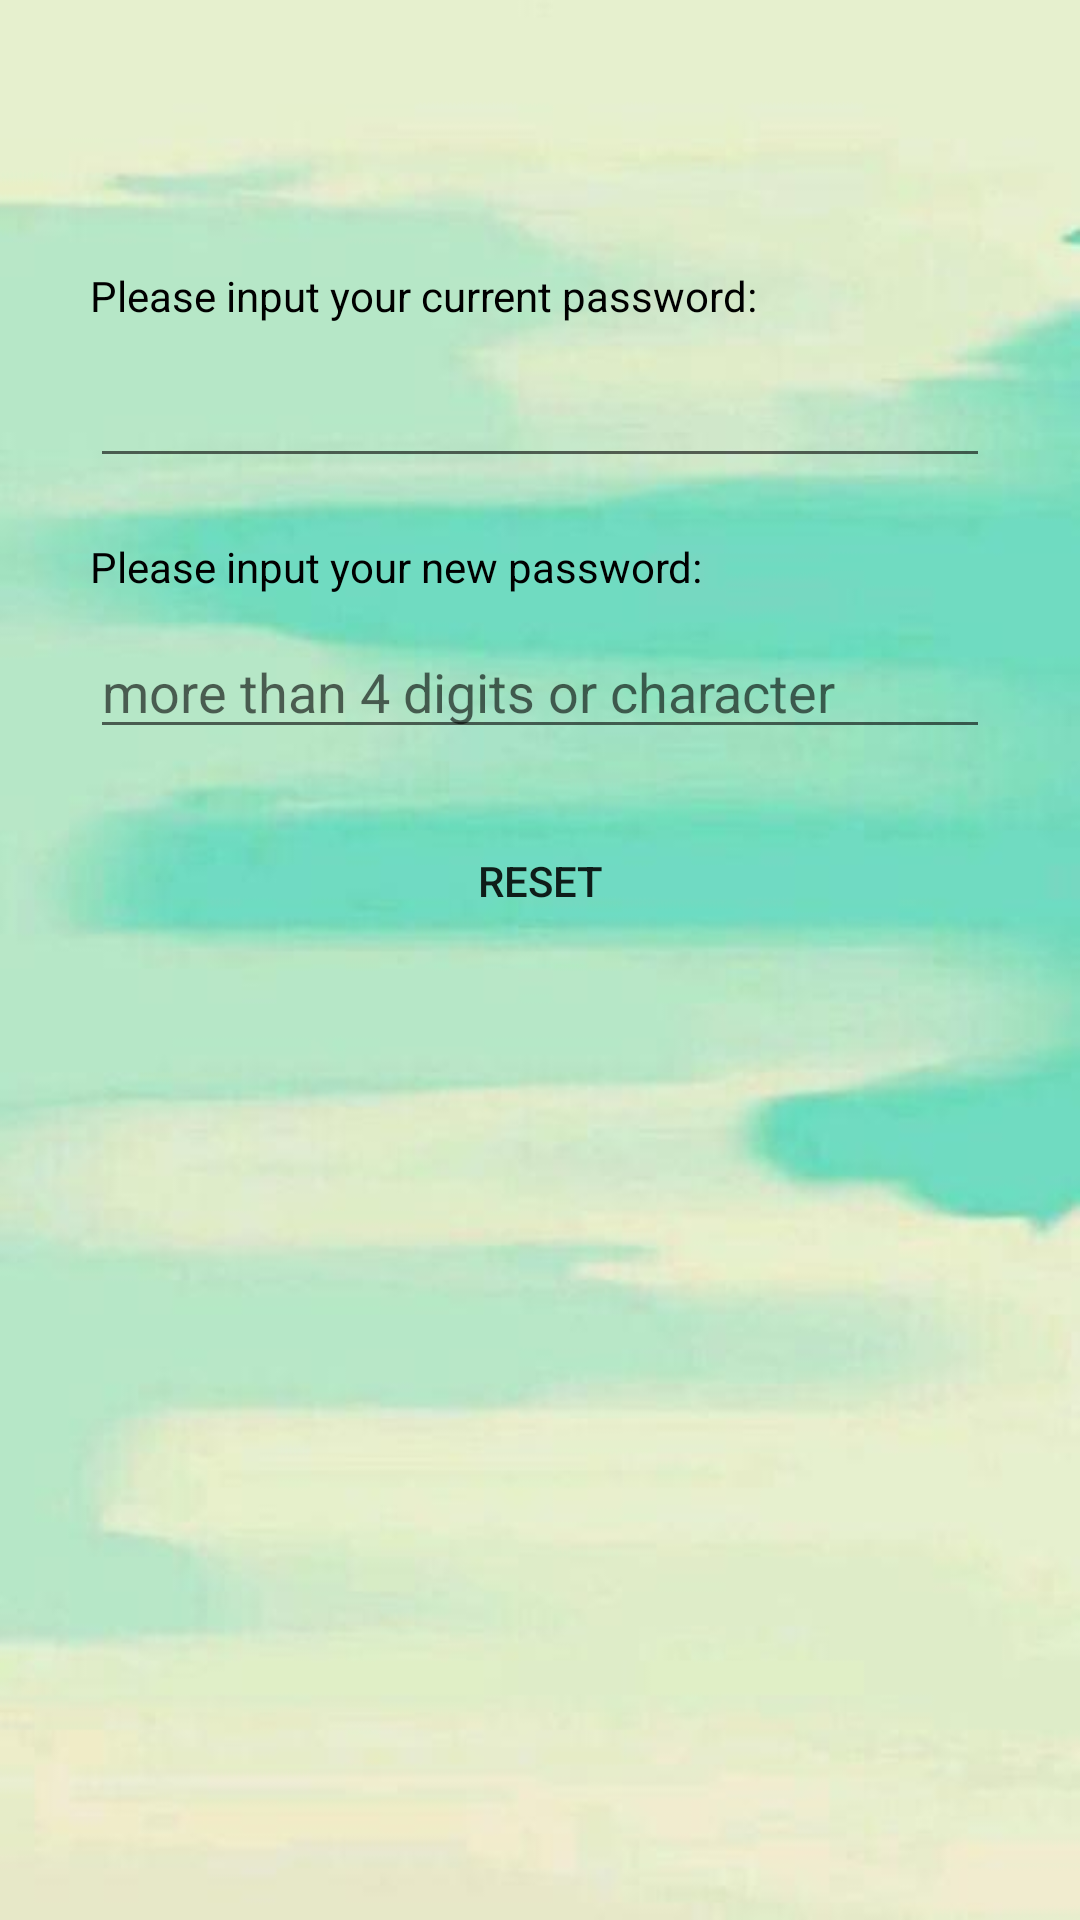

Reconstruct the res/layout file that produces this screen, plus the resources it refers to.
<!-- AndroidManifest.xml: application theme AppTheme -->
<!-- res/layout/activity_reset_pass.xml -->
<?xml version="1.0" encoding="utf-8"?>
<LinearLayout xmlns:android="http://schemas.android.com/apk/res/android"
    xmlns:app="http://schemas.android.com/apk/res-auto"
    xmlns:tools="http://schemas.android.com/tools"
    android:layout_width="match_parent"
    android:layout_height="match_parent"
    android:gravity="center_horizontal"
    android:orientation="vertical"
    android:background="@drawable/mainpage"
    tools:context="com.example.administrator.safehome.ResetPassActivity">
    <TextView
        android:layout_width="wrap_content"
        android:layout_height="wrap_content"
        android:layout_marginBottom="50dp"/>
    <LinearLayout
        android:layout_width="300dp"
        android:layout_height="wrap_content"
        android:orientation="vertical">
    <TextView
        android:layout_width="wrap_content"
        android:layout_height="wrap_content"
        android:paddingTop="20dp"
        android:textColor="@android:color/black"
        android:text="@string/old_pass"/>
    <EditText
        android:paddingTop="20dp"
        android:layout_width="match_parent"
        android:layout_height="wrap_content"
        android:inputType="textPassword"
        android:id="@+id/old_input"
        android:maxLines="1"
        android:singleLine="true"
        />
    <TextView
        android:layout_width="wrap_content"
        android:layout_height="wrap_content"
        android:paddingTop="20dp"
        android:textColor="@android:color/black"
        android:text="@string/new_pass"/>
    <EditText
        android:paddingTop="20dp"
        android:layout_width="match_parent"
        android:layout_height="wrap_content"
        android:inputType="textPassword"
        android:id="@+id/new_input"
        android:hint="more than 4 digits or character"
        android:maxLines="1"
        android:singleLine="true"
        />
    <Button
        android:layout_marginTop="20dp"
        android:layout_gravity="center_horizontal"
        android:layout_width="350dp"
        android:layout_height="wrap_content"
        android:text="Reset"
        android:background="#00000000"
        android:onClick="clickButton"/>
    </LinearLayout>
</LinearLayout>
<!-- resources referenced by this layout -->
<resources>
  <!-- drawable mainpage: jpg bitmap (drawable, 17191 bytes) -->
  <string name="new_pass">Please input your new password:</string>
  <string name="old_pass">Please input your current password:</string>
  <style name="AppTheme" parent="Theme.AppCompat.Light.DarkActionBar">
          
          <item name="colorPrimary">#6495ED</item>
          <item name="colorPrimaryDark">#6495ED</item>
          <item name="colorAccent">@color/colorAccent</item>
      </style>
  <!-- not gathered from this repository: default colours our renderer supplied (Android Studio template values) -->
  <color name="colorAccent">#FF03DAC5</color>
</resources>
